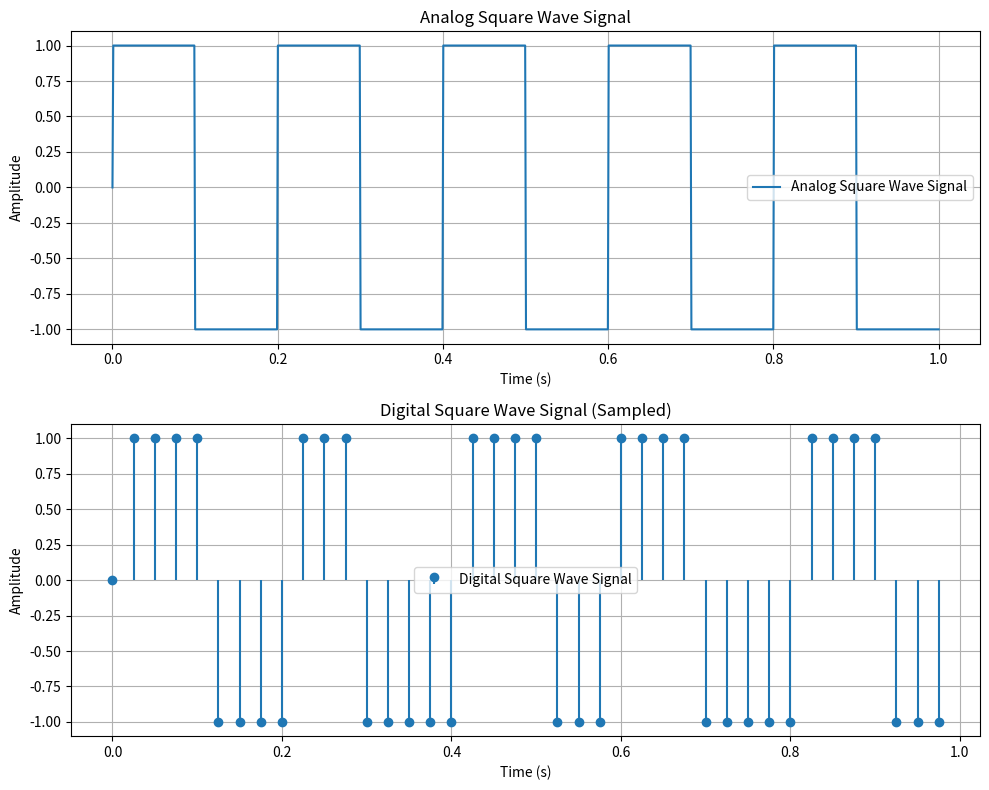

The script that saved this image:
# Import necessary libraries
import numpy as np  # For mathematical operations
import matplotlib.pyplot as plt  # For plotting

# Analog Signal (Square Wave) - Continuous Signal
t_analog = np.linspace(0, 1, 1000)  # Time from 0 to 1 second, 1000 samples
frequency = 5  # Frequency of 5 Hz for the square wave
analog_square_wave = np.sign(np.sin(2 * np.pi * frequency * t_analog))  # Generate analog square wave signal

# Digital Signal by Sampling the Analog Square Wave
sampling_rate = 40  # Set sampling rate for the digital signal
t_digital = np.arange(0, 1, 1/sampling_rate)  # Discrete time points for the digital signal
digital_square_wave = np.sign(np.sin(2 * np.pi * frequency * t_digital))  # Generate digital square wave by sampling

# Plot both analog and digital square waves in one figure with two rows
plt.figure(figsize=(10, 8))

# Plot the analog square wave signal in the first subplot (first row)
plt.subplot(2, 1, 1)  # 2 rows, 1 column, first subplot
plt.plot(t_analog, analog_square_wave, label="Analog Square Wave Signal")
plt.title("Analog Square Wave Signal")
plt.xlabel("Time (s)")
plt.ylabel("Amplitude")
plt.grid(True)
plt.legend()

# Plot the digital square wave signal in the second subplot (second row)
plt.subplot(2, 1, 2)  # 2 rows, 1 column, second subplot
plt.stem(t_digital, digital_square_wave, basefmt=" ", label="Digital Square Wave Signal")
plt.title("Digital Square Wave Signal (Sampled)")
plt.xlabel("Time (s)")
plt.ylabel("Amplitude")
plt.grid(True)
plt.legend()

# Display the combined plot
plt.tight_layout()  # Adjust layout to prevent overlapping
plt.show()